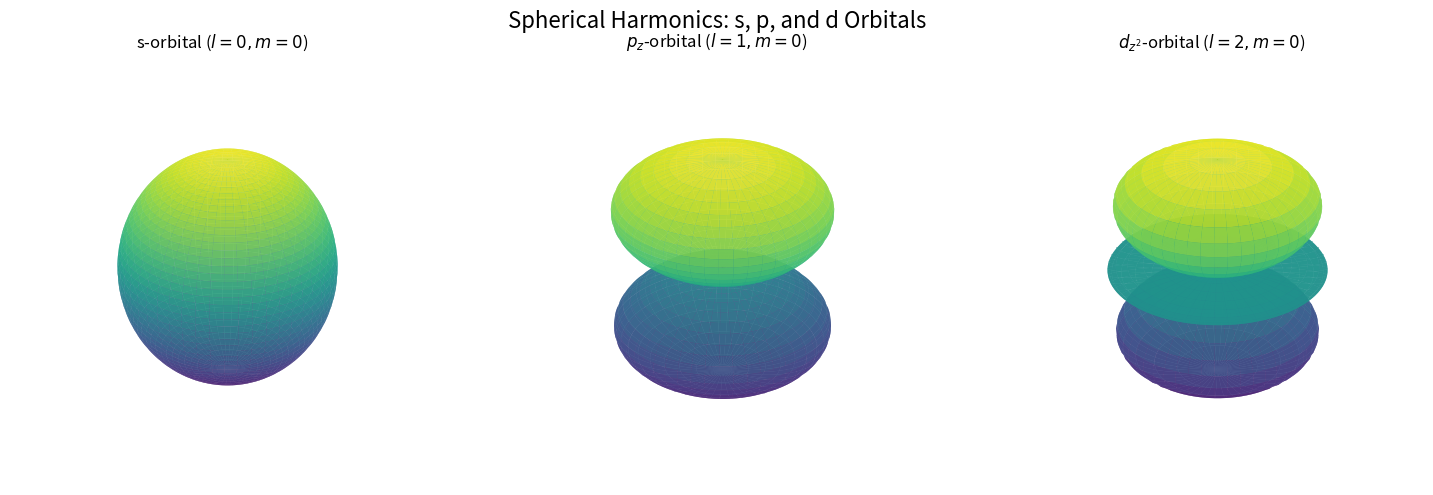

Generate this figure with matplotlib: (Note: this script raises an exception after producing the figure.)
# -- Created With AI --

import numpy as np
import matplotlib.pyplot as plt
from scipy.special import sph_harm_y

# Problem 5: Use spherical harmonics to visualize s, p, and d orbitals.
# We will use 3D surface plots showing the probability density

# Create an angular grid
# theta: azimuthal angle
# phi: polar angle
theta = np.linspace(0, 2 * np.pi, 100)
phi = np.linspace(0, np.pi, 100)
theta, phi = np.meshgrid(theta, phi)

def plot_orbital(ax, l, m, title):
    """Calculates and plots the 3D surface of a spherical harmonic."""
    # Calculate the spherical harmonic
    Y = sph_harm_y(l, m, phi, theta)
    
    # Use probability density for the radius to show orbital lobes
    R = np.abs(Y)**2
    
    # Convert spherical to Cartesian coordinates for 3D plotting
    X = R * np.sin(phi) * np.cos(theta)
    Y_cart = R * np.sin(phi) * np.sin(theta)
    Z = R * np.cos(phi)
    
    # Plot the 3D surface
    ax.plot_surface(X, Y_cart, Z, cmap='viridis', edgecolor='none', alpha=0.8)
    
    # Formatting
    ax.set_title(title, pad=10)
    ax.set_box_aspect([1, 1, 1])
    ax.axis('off')

# Create a figure with 3 subplots for s, p, and d orbitals
fig = plt.figure(figsize=(15, 5))

# Plot l=0, m=0
plot_orbital(fig.add_subplot(131, projection='3d'), 0, 0, "s-orbital ($l=0, m=0$)")

# Plot l=1, m=0
plot_orbital(fig.add_subplot(132, projection='3d'), 1, 0, "$p_z$-orbital ($l=1, m=0$)")

# Plot l=2, m=0
plot_orbital(fig.add_subplot(133, projection='3d'), 2, 0, "$d_{z^2}$-orbital ($l=2, m=0$)")

plt.suptitle("Spherical Harmonics: s, p, and d Orbitals", fontsize=16)
plt.tight_layout()
plt.savefig('HW2/hw2_problem5.png')
